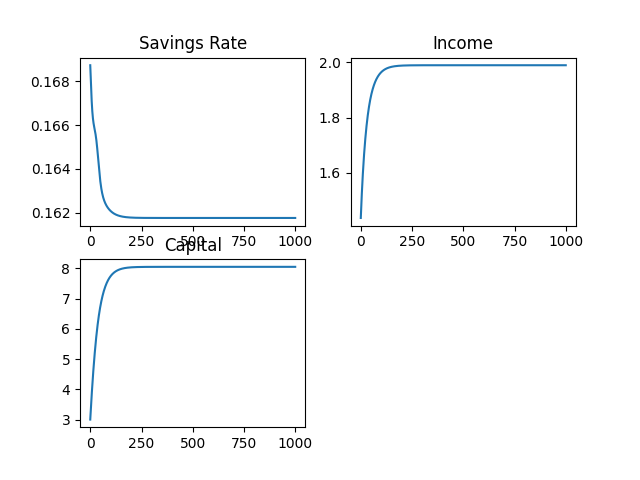

Data behind this chart, as committed beside it:
, investment, durable_stock, y_list
0, 0.1687, 3.0, 1.437
1, 0.1685, 3.122, 1.456
2, 0.1682, 3.243, 1.474
3, 0.168, 3.361, 1.492
4, 0.1677, 3.477, 1.509
5, 0.1675, 3.591, 1.525
6, 0.1673, 3.703, 1.54
7, 0.1671, 3.813, 1.555
8, 0.1669, 3.92, 1.57
9, 0.1668, 4.025, 1.583
10, 0.1666, 4.128, 1.597
11, 0.1665, 4.229, 1.609
12, 0.1664, 4.328, 1.622
13, 0.1663, 4.425, 1.634
14, 0.1662, 4.52, 1.645
15, 0.1662, 4.612, 1.656
16, 0.1661, 4.703, 1.667
17, 0.166, 4.792, 1.677
18, 0.166, 4.879, 1.687
19, 0.1659, 4.963, 1.697
20, 0.1659, 5.046, 1.706
21, 0.1658, 5.128, 1.715
22, 0.1658, 5.207, 1.724
23, 0.1657, 5.284, 1.732
24, 0.1657, 5.36, 1.74
25, 0.1656, 5.434, 1.748
26, 0.1656, 5.506, 1.756
27, 0.1655, 5.577, 1.763
28, 0.1654, 5.645, 1.77
29, 0.1654, 5.713, 1.777
30, 0.1653, 5.778, 1.784
31, 0.1652, 5.842, 1.79
32, 0.1651, 5.904, 1.797
33, 0.165, 5.964, 1.803
34, 0.1649, 6.023, 1.809
35, 0.1648, 6.081, 1.814
36, 0.1647, 6.137, 1.82
37, 0.1646, 6.191, 1.825
38, 0.1645, 6.244, 1.83
39, 0.1644, 6.295, 1.835
40, 0.1643, 6.345, 1.84
41, 0.1642, 6.393, 1.845
42, 0.1641, 6.44, 1.849
43, 0.164, 6.486, 1.853
44, 0.1639, 6.531, 1.858
45, 0.1638, 6.574, 1.862
46, 0.1637, 6.616, 1.865
47, 0.1636, 6.657, 1.869
48, 0.1635, 6.696, 1.873
49, 0.1634, 6.734, 1.876
50, 0.1634, 6.772, 1.88
51, 0.1633, 6.808, 1.883
52, 0.1632, 6.843, 1.886
53, 0.1632, 6.877, 1.89
54, 0.1631, 6.911, 1.893
55, 0.163, 6.943, 1.895
56, 0.163, 6.974, 1.898
57, 0.1629, 7.005, 1.901
58, 0.1629, 7.034, 1.904
59, 0.1629, 7.063, 1.906
... 940 more rows
